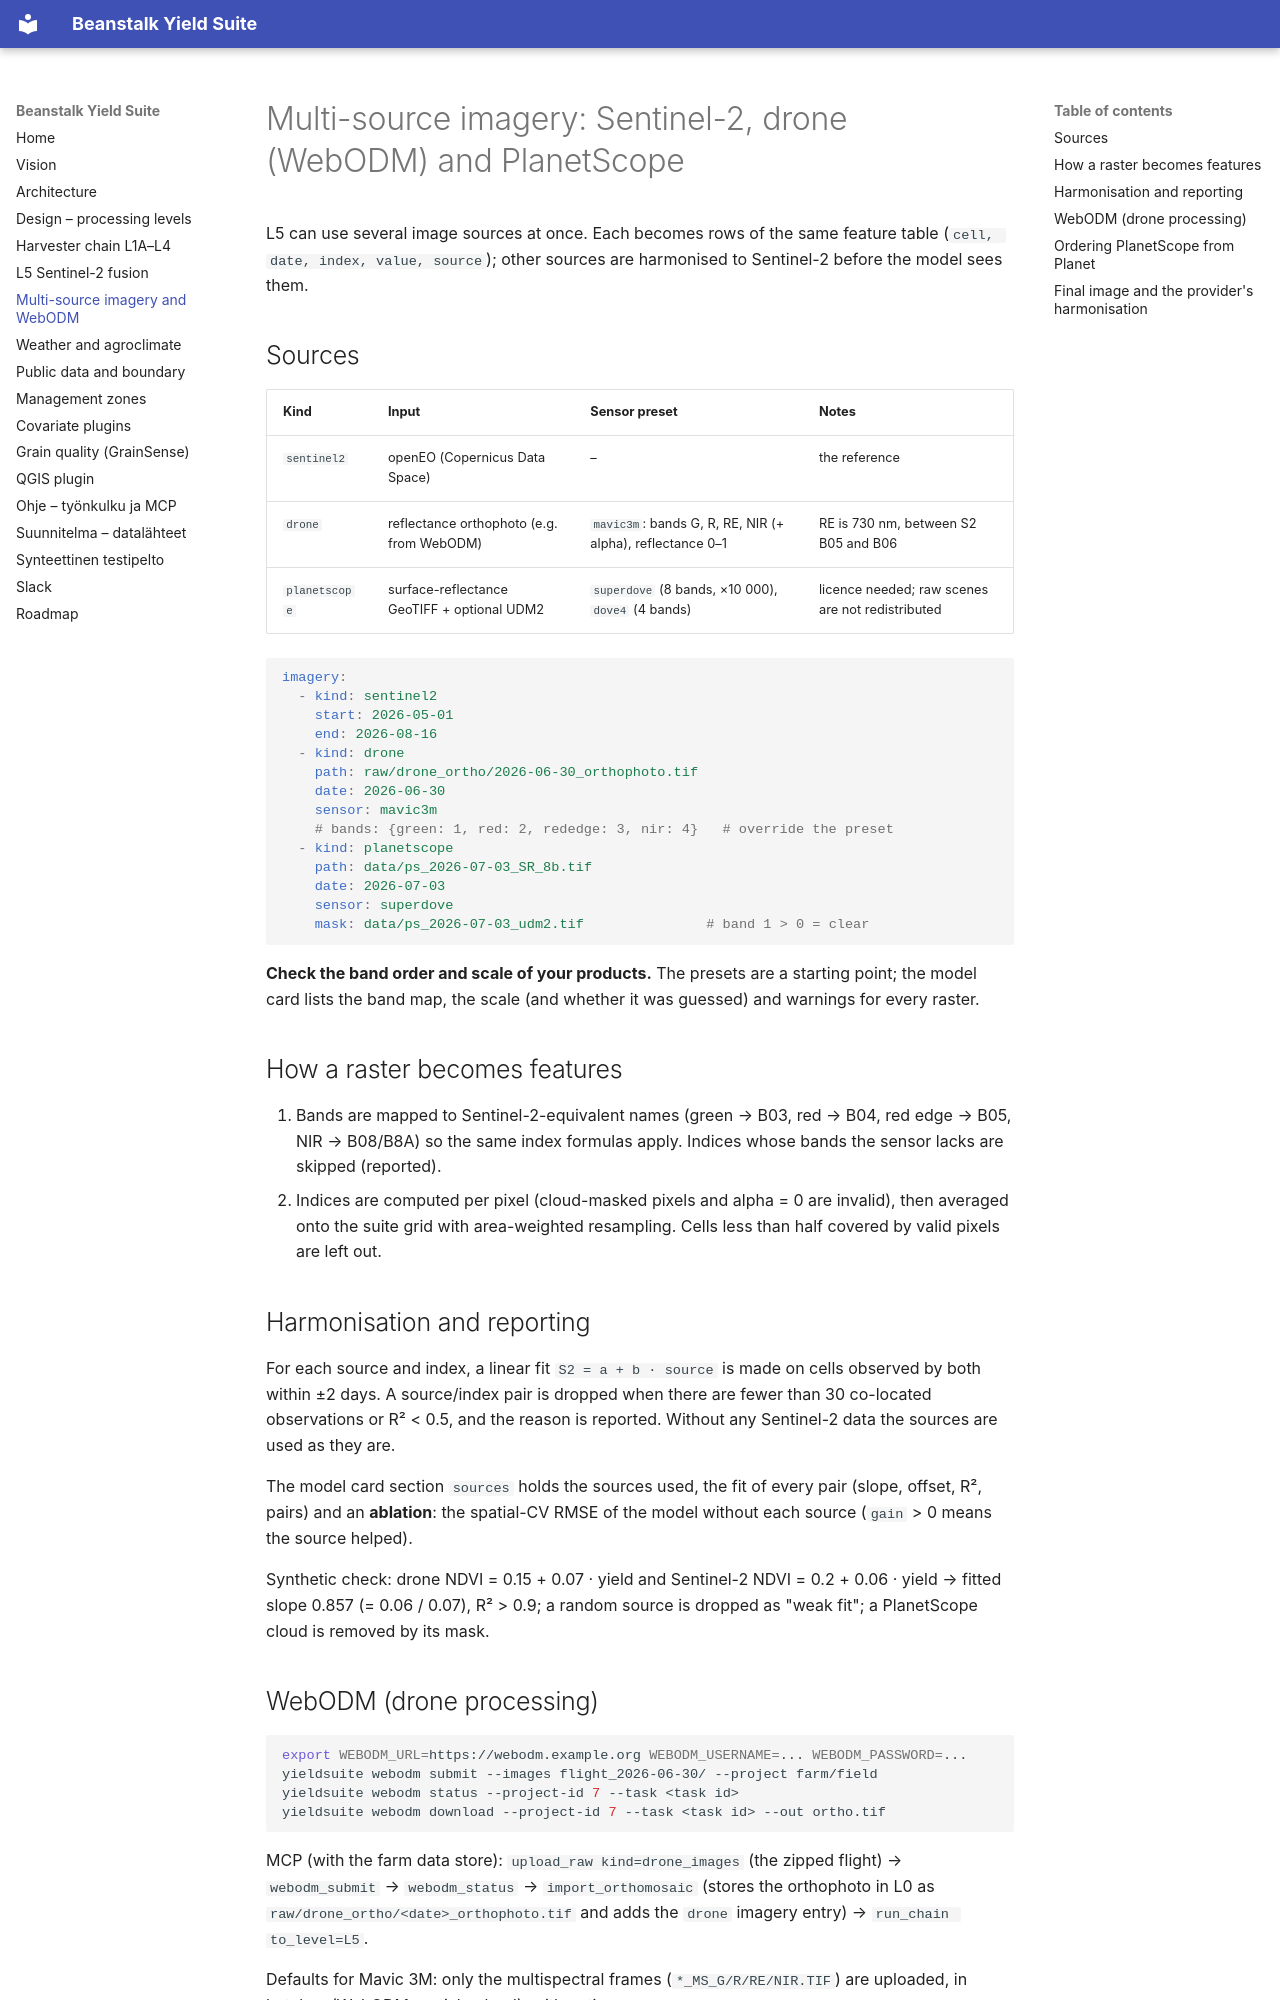

repository: joriim/Beanstalk-Yield · page: multisource/index.html · generator: mkdocs

# Multi-source imagery: Sentinel-2, drone (WebODM) and PlanetScope

L5 can use several image sources at once. Each becomes rows of the same
feature table (`cell, date, index, value, source`); other sources are
harmonised to Sentinel-2 before the model sees them.

## Sources

| Kind | Input | Sensor preset | Notes |
|---|---|---|---|
| `sentinel2` | openEO (Copernicus Data Space) | – | the reference |
| `drone` | reflectance orthophoto (e.g. from WebODM) | `mavic3m`: bands G, R, RE, NIR (+ alpha), reflectance 0–1 | RE is 730 nm, between S2 B05 and B06 |
| `planetscope` | surface-reflectance GeoTIFF + optional UDM2 | `superdove` (8 bands, ×10 000), `dove4` (4 bands) | licence needed; raw scenes are not redistributed |

```yaml
imagery:
  - kind: sentinel2
    start: 2026-05-01
    end: 2026-08-16
  - kind: drone
    path: raw/drone_ortho/2026-06-30_orthophoto.tif
    date: 2026-06-30
    sensor: mavic3m
    # bands: {green: 1, red: 2, rededge: 3, nir: 4}   # override the preset
  - kind: planetscope
    path: data/ps_2026-07-03_SR_8b.tif
    date: 2026-07-03
    sensor: superdove
    mask: data/ps_2026-07-03_udm2.tif               # band 1 > 0 = clear
```

**Check the band order and scale of your products.** The presets are a
starting point; the model card lists the band map, the scale (and whether it
was guessed) and warnings for every raster.

## How a raster becomes features

1. Bands are mapped to Sentinel-2-equivalent names (green → B03, red → B04,
   red edge → B05, NIR → B08/B8A) so the same index formulas apply.
   Indices whose bands the sensor lacks are skipped (reported).
2. Indices are computed per pixel (cloud-masked pixels and alpha = 0 are
   invalid), then averaged onto the suite grid with area-weighted
   resampling. Cells less than half covered by valid pixels are left out.

## Harmonisation and reporting

For each source and index, a linear fit `S2 = a + b · source` is made on
cells observed by both within ±2 days. A source/index pair is dropped when
there are fewer than 30 co-located observations or R² < 0.5, and the reason is
reported. Without any Sentinel-2 data the sources are used as they are.

The model card section `sources` holds the sources used, the fit of every
pair (slope, offset, R², pairs) and an **ablation**: the spatial-CV RMSE of
the model without each source (`gain` > 0 means the source helped).

Synthetic check: drone NDVI = 0.15 + 0.07 · yield and Sentinel-2 NDVI =
0.2 + 0.06 · yield → fitted slope 0.857 (= 0.06 / 0.07), R² > 0.9; a random
source is dropped as "weak fit"; a PlanetScope cloud is removed by its mask.

## WebODM (drone processing)

```bash
export WEBODM_URL=https://webodm.example.org WEBODM_USERNAME=... WEBODM_PASSWORD=...
yieldsuite webodm submit --images flight_2026-06-30/ --project farm/field
yieldsuite webodm status --project-id 7 --task <task id>
yieldsuite webodm download --project-id 7 --task <task id> --out ortho.tif
```

MCP (with the farm data store): `upload_raw kind=drone_images` (the zipped
flight) → `webodm_submit` → `webodm_status` → `import_orthomosaic` (stores
the orthophoto in L0 as `raw/drone_ortho/<date>_orthophoto.tif` and adds the
`drone` imagery entry) → `run_chain to_level=L5`.

Defaults for Mavic 3M: only the multispectral frames (`*_MS_G/R/RE/NIR.TIF`)
are uploaded, in batches (WebODM partial upload), with options
`radiometric-calibration: camera+sun`, `orthophoto-resolution: 5`,
`dsm: true`, `auto-boundary: true`. Check the option names against your ODM
version. Credentials stay in the environment.

Tested against a fake WebODM only; the live API has not been reached from
the development environment.
